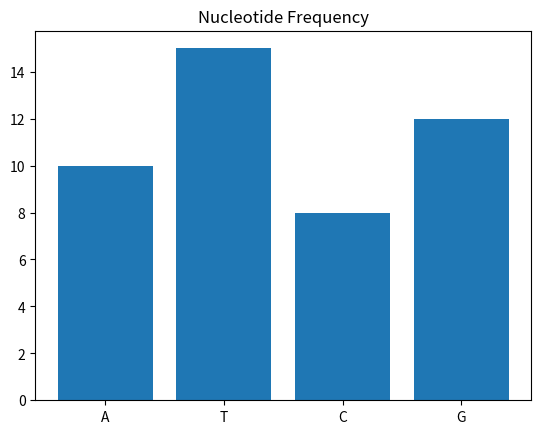

The matplotlib source for this figure:
import matplotlib.pyplot as plt

labels = ["A", "T", "C", "G"]
counts = [10, 15, 8, 12]

plt.bar(labels, counts)
plt.title("Nucleotide Frequency")
plt.savefig("test_chart.png")
print("Chart saved!")
